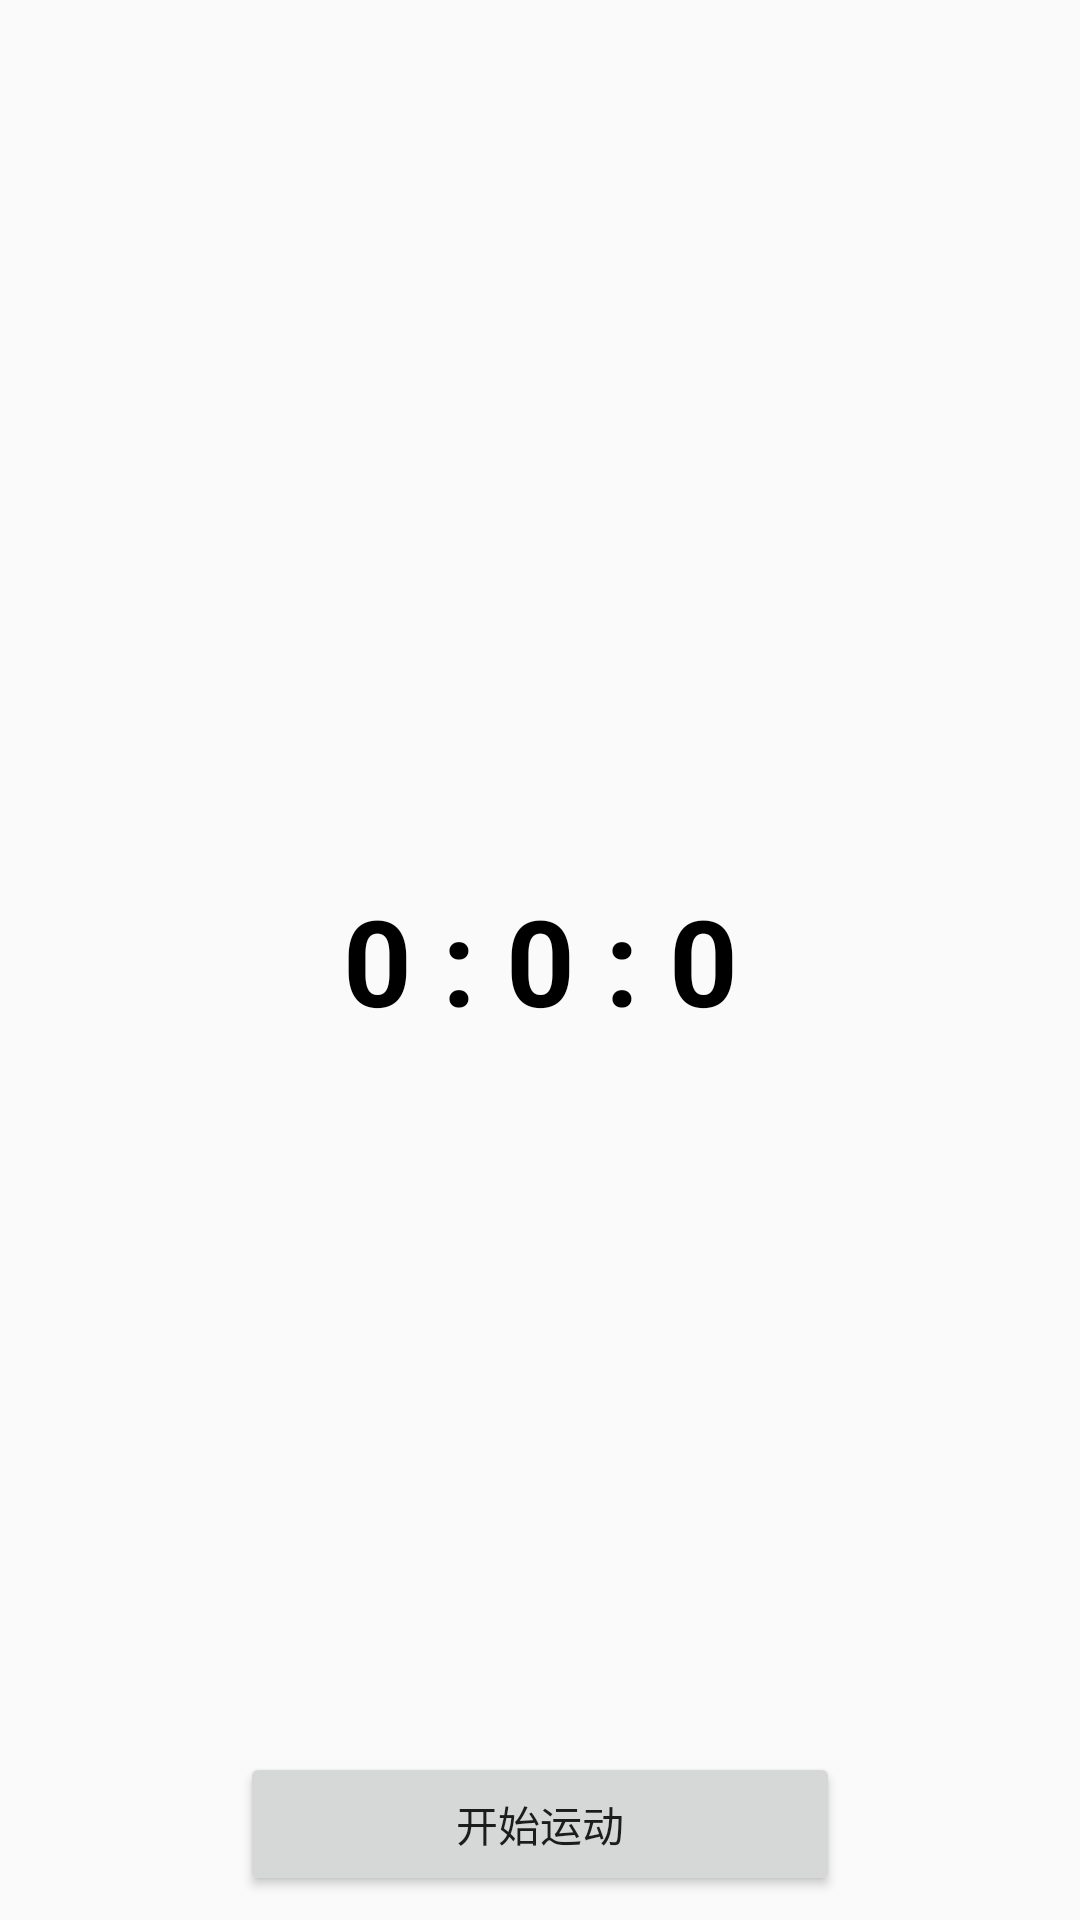

This screen was rendered from an Android layout file. Write that file and the resources it references.
<!-- AndroidManifest.xml: application theme AppTheme -->
<!-- res/layout/activity_sport.xml -->
<?xml version="1.0" encoding="utf-8"?>
<android.support.constraint.ConstraintLayout
    xmlns:android="http://schemas.android.com/apk/res/android"
    xmlns:app="http://schemas.android.com/apk/res-auto"
    xmlns:tools="http://schemas.android.com/tools"
    android:layout_width="match_parent"
    android:layout_height="match_parent">

    <Button
        android:id="@+id/btn_start_sport"
        android:layout_width="200dp"
        android:layout_height="wrap_content"
        android:layout_marginBottom="8dp"
        android:text="开始运动"
        app:layout_constraintBottom_toBottomOf="parent"
        app:layout_constraintLeft_toLeftOf="parent"
        app:layout_constraintRight_toRightOf="parent"/>

    <TextView
        android:id="@+id/tv_run_time"
        android:layout_width="wrap_content"
        android:layout_height="wrap_content"
        android:text="0 : 0 : 0"
        android:textColor="#000"
        android:textSize="40sp"
        android:textStyle="bold"
        app:layout_constraintBottom_toBottomOf="parent"
        app:layout_constraintLeft_toLeftOf="parent"
        app:layout_constraintRight_toRightOf="parent"
        app:layout_constraintTop_toTopOf="parent"/>
</android.support.constraint.ConstraintLayout>
<!-- resources referenced by this layout -->
<resources>
  <style name="AppTheme" parent="Theme.AppCompat.Light.DarkActionBar">
          
          <item name="colorPrimary">@color/colorPrimary</item>
          <item name="colorPrimaryDark">@color/colorPrimaryDark</item>
          <item name="colorAccent">@color/colorAccent</item>
      </style>
  <!-- not gathered from this repository: default colours our renderer supplied (Android Studio template values) -->
  <color name="colorPrimary">#FF6200EE</color>
  <color name="colorPrimaryDark">#FF3700B3</color>
  <color name="colorAccent">#FF03DAC5</color>
</resources>
